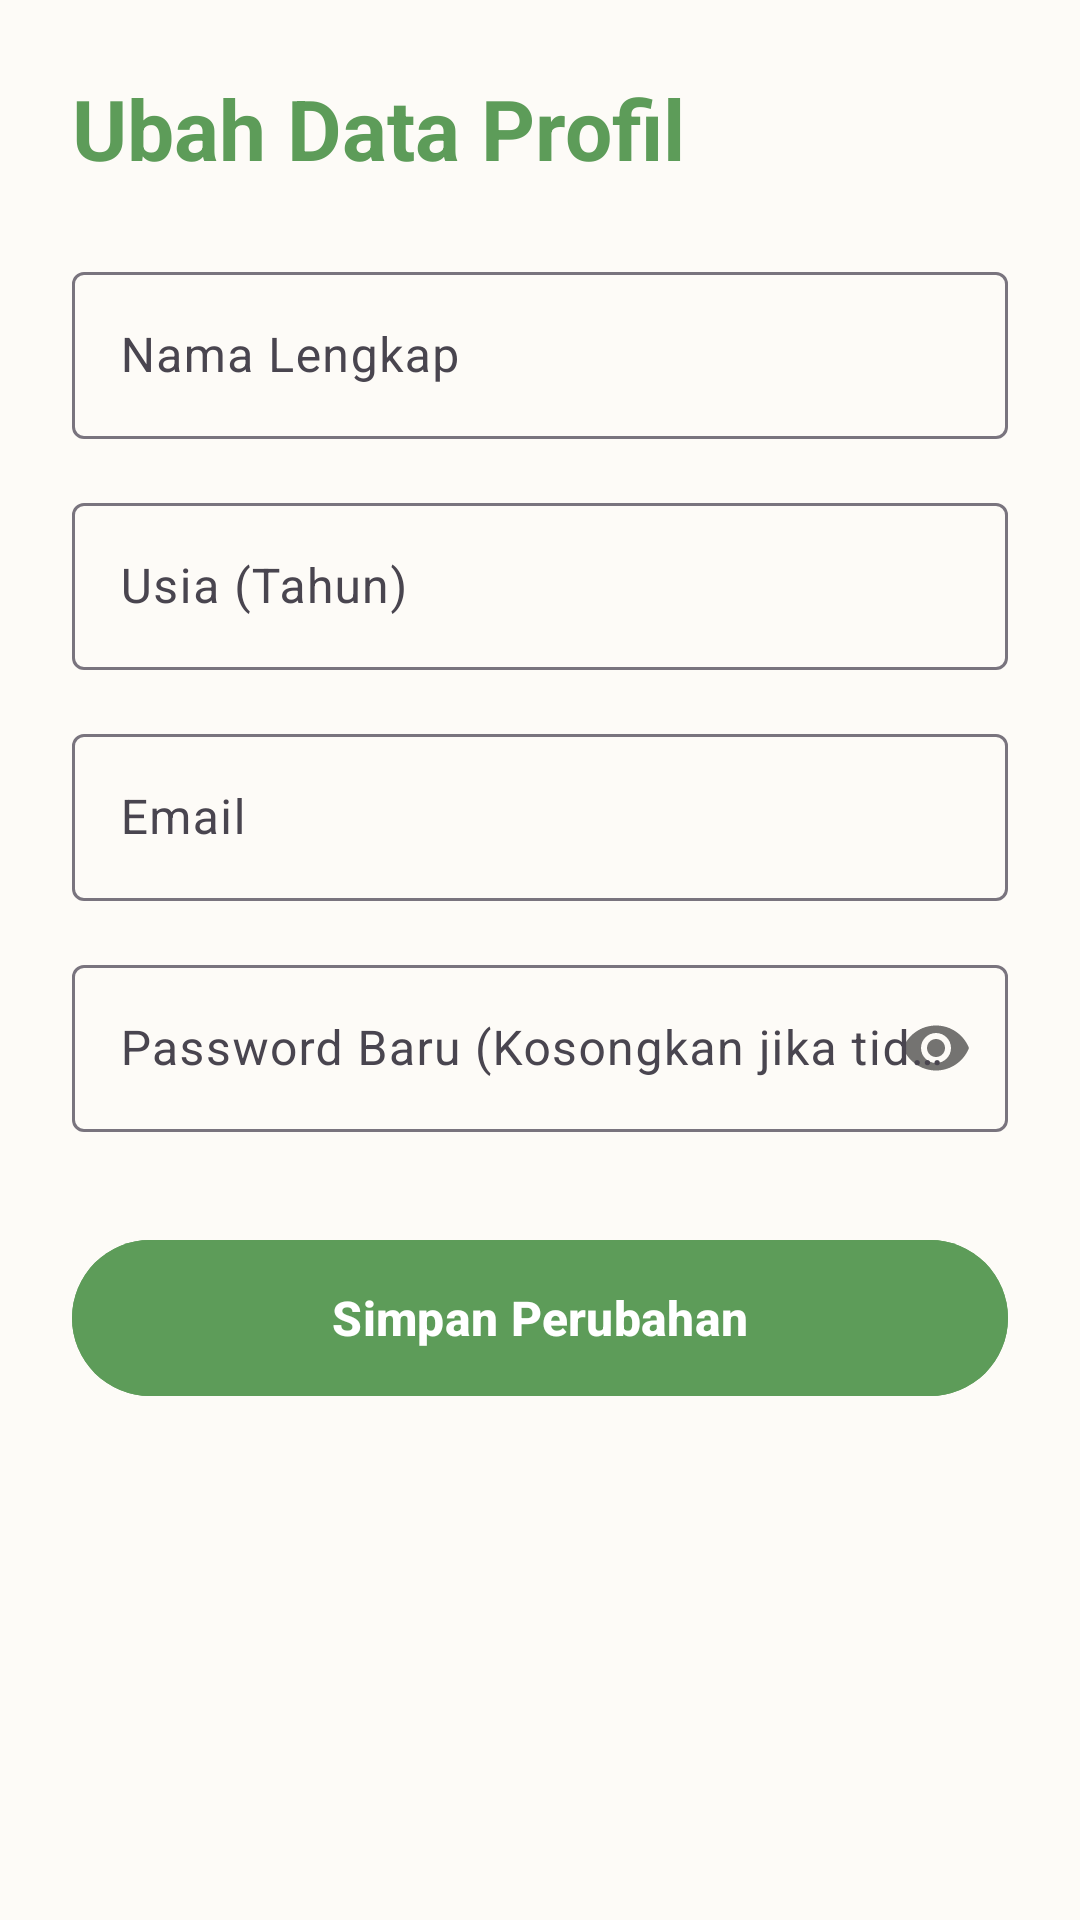

Layout XML and referenced resources for this Android screen:
<!-- AndroidManifest.xml: application theme Theme.SantayMahs -->
<!-- res/layout/activity_edit_profile.xml -->
<?xml version="1.0" encoding="utf-8"?>
<ScrollView xmlns:android="http://schemas.android.com/apk/res/android"
    xmlns:app="http://schemas.android.com/apk/res-auto"
    android:layout_width="match_parent"
    android:layout_height="match_parent"
    android:background="@color/bg_warm"
    android:padding="24dp">

    <LinearLayout
        android:layout_width="match_parent"
        android:layout_height="wrap_content"
        android:orientation="vertical">

        <TextView
            android:layout_width="wrap_content"
            android:layout_height="wrap_content"
            android:text="Ubah Data Profil"
            android:textColor="@color/primary_sage"
            android:textSize="28sp"
            android:textStyle="bold"
            android:layout_marginBottom="24dp"/>

        <com.google.android.material.textfield.TextInputLayout
            android:layout_width="match_parent"
            android:layout_height="wrap_content"
            android:layout_marginBottom="16dp"
            android:hint="Nama Lengkap">
            <com.google.android.material.textfield.TextInputEditText
                android:id="@+id/etName"
                android:layout_width="match_parent"
                android:layout_height="wrap_content"
                android:inputType="textPersonName" />
        </com.google.android.material.textfield.TextInputLayout>

        <com.google.android.material.textfield.TextInputLayout
            android:layout_width="match_parent"
            android:layout_height="wrap_content"
            android:layout_marginBottom="16dp"
            android:hint="Usia (Tahun)">
            <com.google.android.material.textfield.TextInputEditText
                android:id="@+id/etAge"
                android:layout_width="match_parent"
                android:layout_height="wrap_content"
                android:inputType="number" />
        </com.google.android.material.textfield.TextInputLayout>

        <com.google.android.material.textfield.TextInputLayout
            android:layout_width="match_parent"
            android:layout_height="wrap_content"
            android:layout_marginBottom="16dp"
            android:hint="Email">
            <com.google.android.material.textfield.TextInputEditText
                android:id="@+id/etEmail"
                android:layout_width="match_parent"
                android:layout_height="wrap_content"
                android:inputType="textEmailAddress" />
        </com.google.android.material.textfield.TextInputLayout>

        <com.google.android.material.textfield.TextInputLayout
            android:layout_width="match_parent"
            android:layout_height="wrap_content"
            android:layout_marginBottom="32dp"
            app:passwordToggleEnabled="true"
            android:hint="Password Baru (Kosongkan jika tidak diubah)">
            <com.google.android.material.textfield.TextInputEditText
                android:id="@+id/etPassword"
                android:layout_width="match_parent"
                android:layout_height="wrap_content"
                android:inputType="textPassword" />
        </com.google.android.material.textfield.TextInputLayout>

        <com.google.android.material.button.MaterialButton
            android:id="@+id/btnSave"
            android:layout_width="match_parent"
            android:layout_height="60dp"
            android:text="Simpan Perubahan"
            android:textSize="16sp"
            android:textStyle="bold"
            android:backgroundTint="@color/primary_sage"
            app:cornerRadius="30dp"/>

    </LinearLayout>
</ScrollView>
<!-- resources referenced by this layout -->
<resources>
  <color name="bg_warm">#FDFBF7</color>
  <color name="primary_sage">#5D9C59</color>
  <style name="Theme.SantayMahs" parent="Base.Theme.SantayMahs" />
  <style name="Base.Theme.SantayMahs" parent="Theme.Material3.DayNight.NoActionBar">
          
          
      </style>
</resources>
